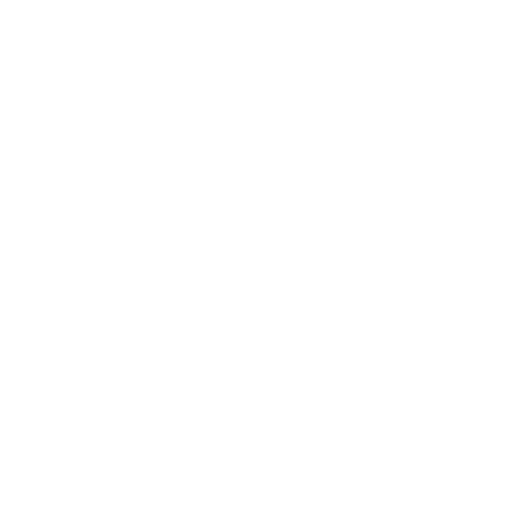
t = 0.00 s
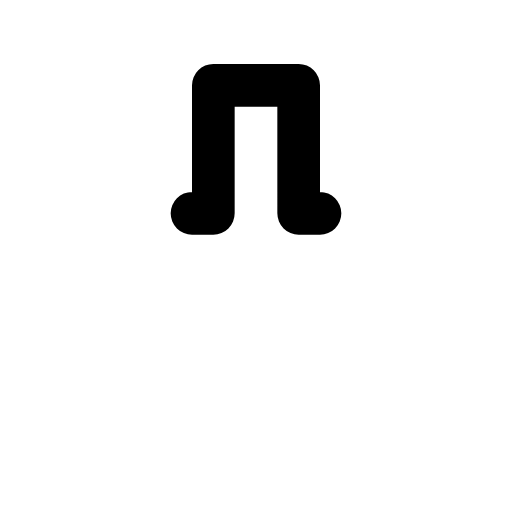
t = 0.20 s
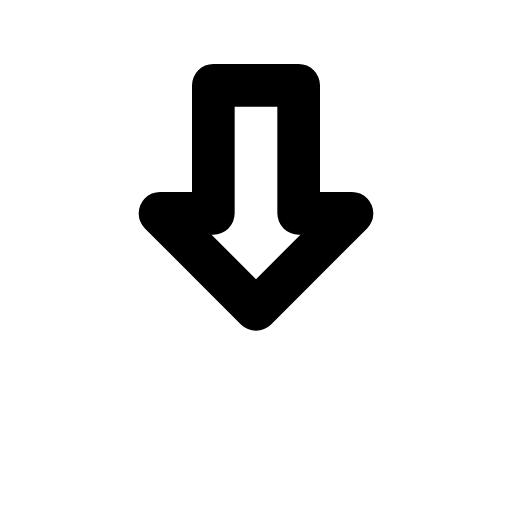
t = 0.40 s
t = 0.50 s: frame unchanged from t = 0.40 s, image omitted
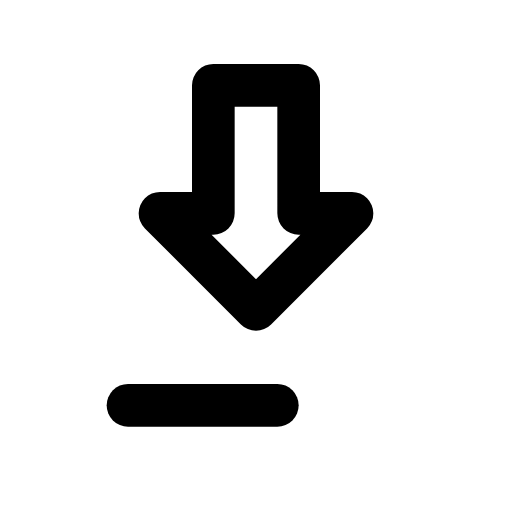
t = 0.70 s
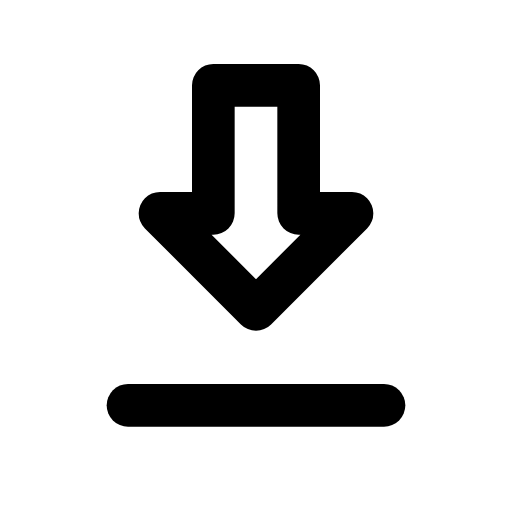
t = 0.90 s

The animated SVG that drew these frames (rendered in a browser with its animation timeline set to each time). Animation: 2 SMIL elements (animate=2); one cycle of 0.90 s.

<svg xmlns="http://www.w3.org/2000/svg" width="24" height="24" viewBox="0 0 24 24">
    <g fill="none" stroke="currentColor" stroke-width="2" stroke-linecap="round" stroke-linejoin="round">
        <path d="M6 19h12" stroke-dasharray="14" stroke-dashoffset="14">
            <animate attributeName="stroke-dashoffset" values="14;0" begin="0.5s" dur="0.4s" fill="freeze"/>
        </path>
        <path d="M12 4 h2 v6 h2.5 L12 14.5M12 4 h-2 v6 h-2.5 L12 14.5" stroke-dasharray="18" stroke-dashoffset="18">
            <animate attributeName="stroke-dashoffset" values="18;0" dur="0.4s" fill="freeze"/>
        </path>
    </g>
</svg>
